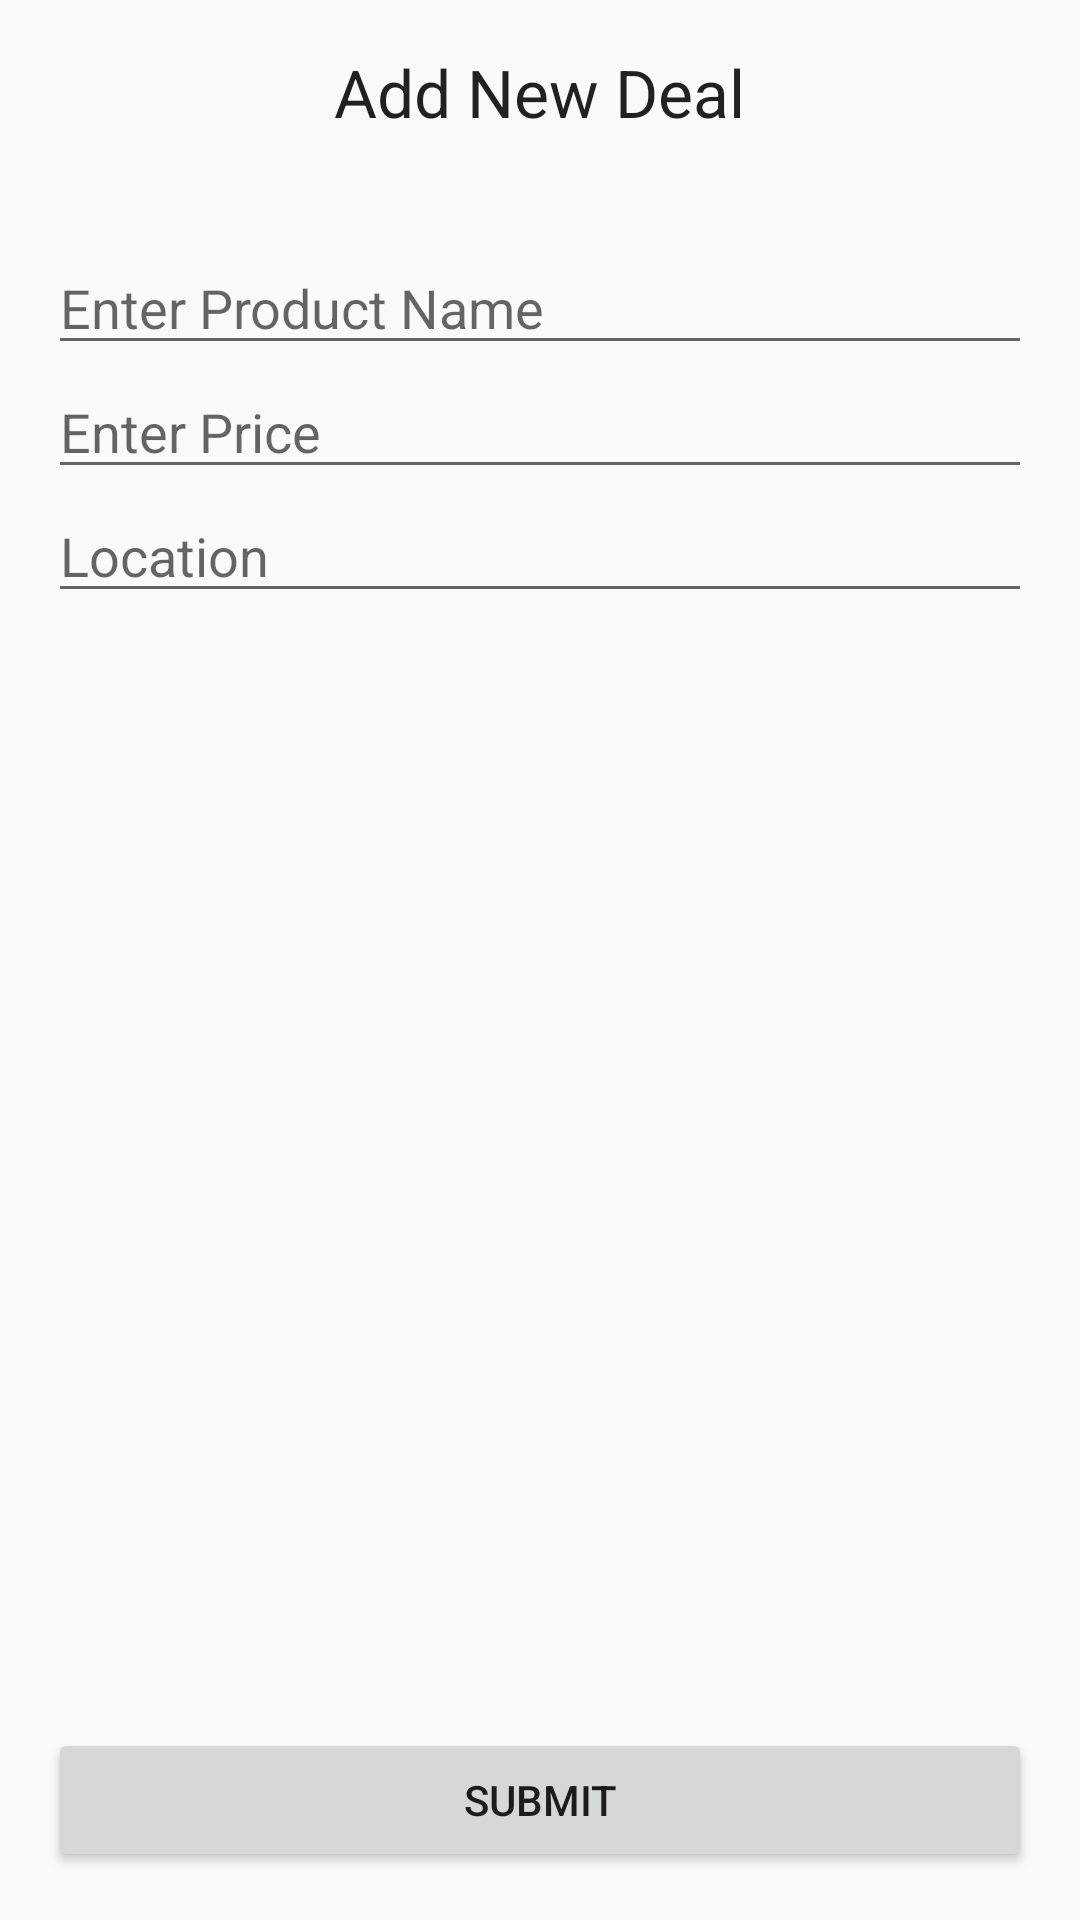

Write the Android layout XML for this screen, with the resource values it uses.
<!-- AndroidManifest.xml: application theme AppTheme -->
<!-- res/layout/activity_add_deal.xml -->
<RelativeLayout xmlns:android="http://schemas.android.com/apk/res/android"
    xmlns:tools="http://schemas.android.com/tools" android:layout_width="match_parent"
    android:layout_height="match_parent" android:paddingLeft="@dimen/activity_horizontal_margin"
    android:paddingRight="@dimen/activity_horizontal_margin"
    android:paddingTop="@dimen/activity_vertical_margin"
    android:paddingBottom="@dimen/activity_vertical_margin"
    tools:context="am.te.myapplication.AddDeal">

    <EditText
        android:layout_width="wrap_content"
        android:layout_height="wrap_content"
        android:id="@+id/add_deal_name"
        android:hint="@string/add_product_name_hint"
        android:maxLines="1"
        android:imeOptions="actionNext"
        android:layout_below="@+id/textView2"
        android:layout_alignParentLeft="true"
        android:layout_alignParentStart="true"
        android:layout_marginTop="35dp"
        android:layout_alignParentRight="true"
        android:layout_alignParentEnd="true" />

    <EditText
        android:layout_width="wrap_content"
        android:layout_height="wrap_content"
        android:inputType="numberDecimal"
        android:id="@+id/add_price"
        android:numeric="decimal"
        android:hint="Enter Price"
        android:layout_below="@+id/add_deal_name"
        android:layout_alignParentLeft="true"
        android:layout_alignParentStart="true"
        android:layout_alignParentRight="true"
        android:layout_alignParentEnd="true" />

    <EditText
        android:layout_width="wrap_content"
        android:layout_height="wrap_content"
        android:id="@+id/add_location"
        android:hint="Location"
        android:maxLines="1"
        android:imeOptions="actionNext"
        android:layout_below="@+id/add_price"
        android:layout_alignParentLeft="true"
        android:layout_alignParentStart="true"
        android:layout_alignRight="@+id/add_price"
        android:layout_alignEnd="@+id/add_price" />

    <Button
        android:layout_width="wrap_content"
        android:layout_height="wrap_content"
        android:text="Submit"
        android:id="@+id/button3"
        android:layout_alignParentBottom="true"
        android:layout_alignParentLeft="true"
        android:layout_alignParentStart="true"
        android:layout_alignRight="@+id/add_location"
        android:layout_alignEnd="@+id/add_location"
        android:onClick="submitDeal" />

    <TextView
        android:layout_width="wrap_content"
        android:layout_height="wrap_content"
        android:textAppearance="?android:attr/textAppearanceLarge"
        android:text="@string/add_deal_title"
        android:id="@+id/textView2"
        android:layout_alignParentTop="true"
        android:layout_centerHorizontal="true" />

</RelativeLayout>
<!-- resources referenced by this layout -->
<resources>
  <dimen name="activity_horizontal_margin">16dp</dimen>
  <dimen name="activity_vertical_margin">16dp</dimen>
  <string name="add_deal_title">Add New Deal</string>
  <string name="add_product_name_hint">Enter Product Name</string>
  <style name="AppTheme" parent="Theme.AppCompat.Light.DarkActionBar">
          
      </style>
</resources>
